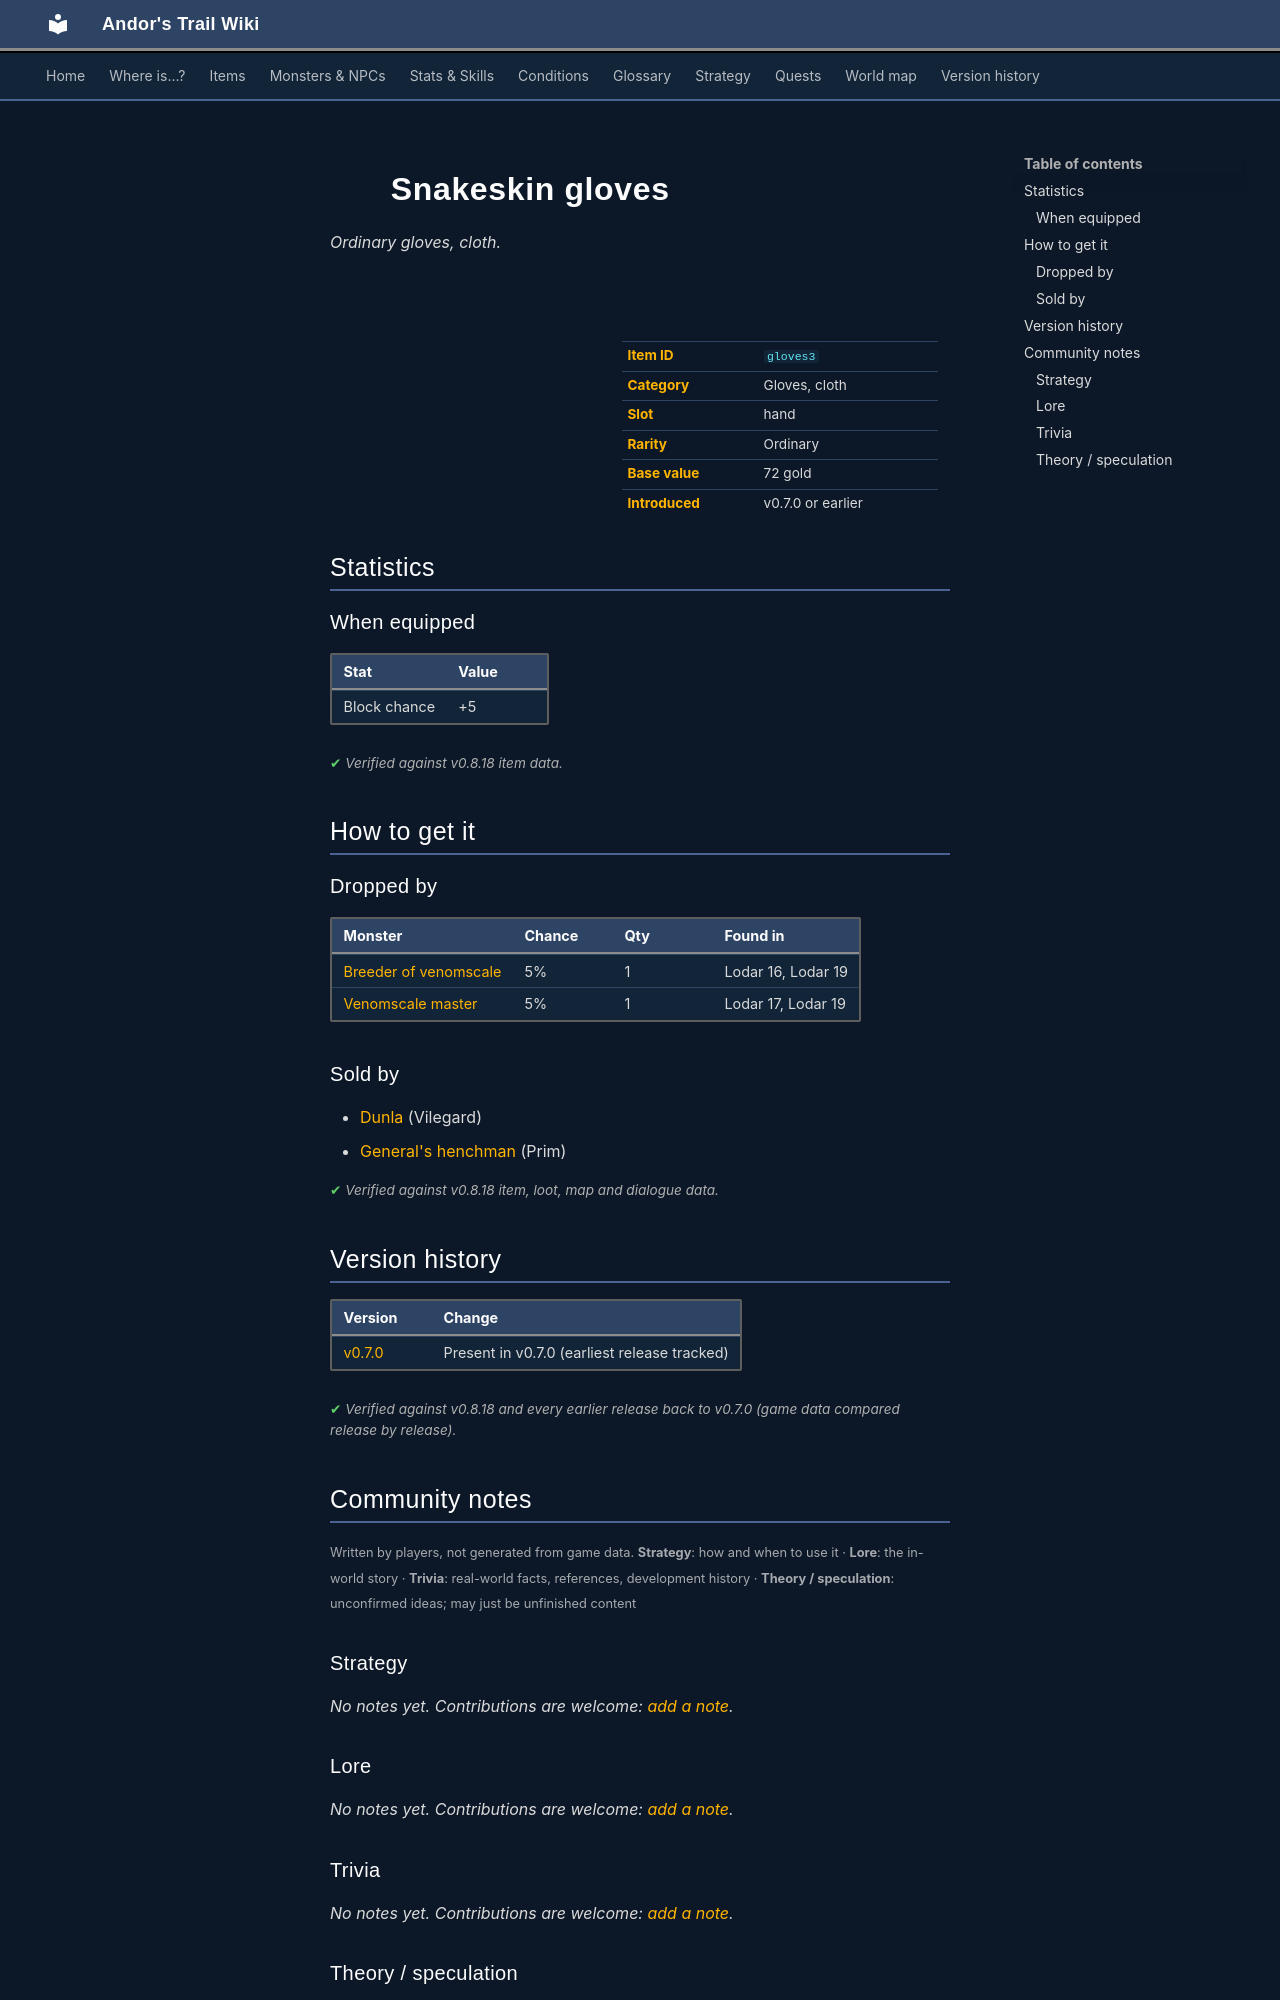

repository: asdfghjkl628/Andor-s-Trail-Wikiiii · page: items/gloves3/index.html · generator: mkdocs

---
description: "Snakeskin gloves is a ordinary gloves, cloth in Andor's Trail (Block chance +5). How to get it: monster drops, shops."
---

# ![](../assets/icons/items/items_armours_36.png){ .sprite } Snakeskin gloves

*Ordinary gloves, cloth.*

<div class="infobox" markdown>

<p class="ib-img"><img class="sprite" src="../../assets/icons/items/items_armours_36.png" alt=""></p>

| | |
|---|---|
| **Item ID** | `gloves3` |
| **Category** | Gloves, cloth |
| **Slot** | hand |
| **Rarity** | Ordinary |
| **Base value** | 72 gold |
| **Introduced** | v0.7.0 or earlier |

</div>

## Statistics

### When equipped

| Stat | Value |
|---|---|
| Block chance | +5 |

<p class="verified">Verified against v0.8.18 item data.</p>

## How to get it

### Dropped by

| Monster | Chance | Qty | Found in |
|---|---|---|---|
| [Breeder of venomscale](../monsters/vscaleb1.md) | 5% | 1 | Lodar 16, Lodar 19 |
| [Venomscale master](../monsters/vscaleb2.md) | 5% | 1 | Lodar 17, Lodar 19 |

### Sold by

- [Dunla](../monsters/dunla.md) (Vilegard)
- [General's henchman](../monsters/ortholion_guard1.md) (Prim)


<p class="verified">Verified against v0.8.18 item, loot, map and dialogue data.</p>


## Version history

| Version | Change |
|---|---|
| [v0.7.0](../versions/0.7.0.md) | Present in v0.7.0 (earliest release tracked) |

<p class="verified">Verified against v0.8.18 and every earlier release back to v0.7.0 (game data compared release by release).</p>


## Community notes

<small>Written by players, not generated from game data. **Strategy**: how and when to use it · **Lore**: the in-world story · **Trivia**: real-world facts, references, development history · **Theory / speculation**: unconfirmed ideas; may just be unfinished content</small>

### Strategy

*No notes yet. Contributions are welcome: [add a note](https://github.com/asdfghjkl628/Andor-s-Trail-Wikiiii/new/main/notes/items?filename=gloves3.md&value=%23%23%20Strategy%0A%0A%3C%21--%20how%20and%20when%20to%20use%20it%20--%3E%0A%0A%23%23%20Lore%0A%0A%3C%21--%20the%20in-world%20story%20--%3E%0A%0A%23%23%20Trivia%0A%0A%3C%21--%20real-world%20facts%2C%20references%2C%20development%20history%20--%3E%0A%0A%23%23%20Theory%20/%20speculation%0A%0A%3C%21--%20unconfirmed%20ideas%3B%20may%20just%20be%20unfinished%20content%20--%3E%0A).*

### Lore

*No notes yet. Contributions are welcome: [add a note](https://github.com/asdfghjkl628/Andor-s-Trail-Wikiiii/new/main/notes/items?filename=gloves3.md&value=%23%23%20Strategy%0A%0A%3C%21--%20how%20and%20when%20to%20use%20it%20--%3E%0A%0A%23%23%20Lore%0A%0A%3C%21--%20the%20in-world%20story%20--%3E%0A%0A%23%23%20Trivia%0A%0A%3C%21--%20real-world%20facts%2C%20references%2C%20development%20history%20--%3E%0A%0A%23%23%20Theory%20/%20speculation%0A%0A%3C%21--%20unconfirmed%20ideas%3B%20may%20just%20be%20unfinished%20content%20--%3E%0A).*

### Trivia

*No notes yet. Contributions are welcome: [add a note](https://github.com/asdfghjkl628/Andor-s-Trail-Wikiiii/new/main/notes/items?filename=gloves3.md&value=%23%23%20Strategy%0A%0A%3C%21--%20how%20and%20when%20to%20use%20it%20--%3E%0A%0A%23%23%20Lore%0A%0A%3C%21--%20the%20in-world%20story%20--%3E%0A%0A%23%23%20Trivia%0A%0A%3C%21--%20real-world%20facts%2C%20references%2C%20development%20history%20--%3E%0A%0A%23%23%20Theory%20/%20speculation%0A%0A%3C%21--%20unconfirmed%20ideas%3B%20may%20just%20be%20unfinished%20content%20--%3E%0A).*
